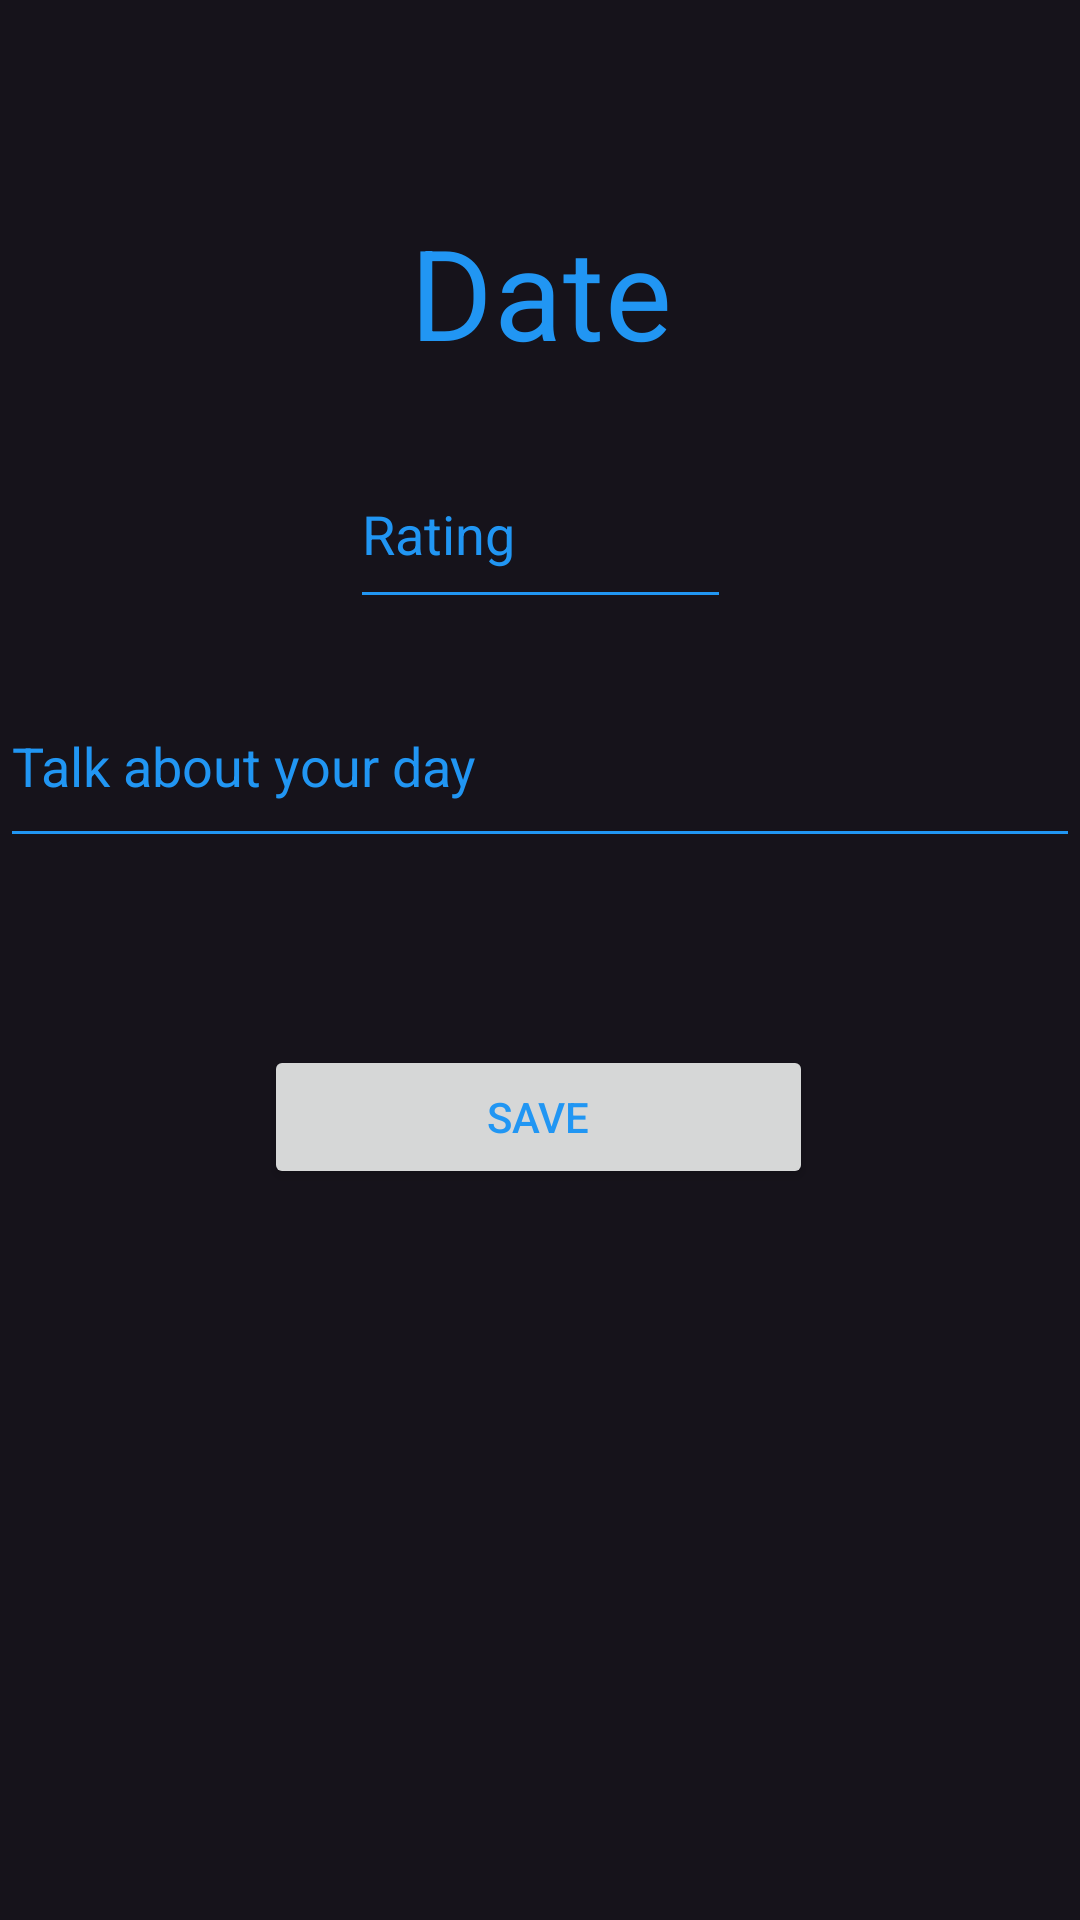

Write the Android layout XML for this screen, with the resource values it uses.
<!-- AndroidManifest.xml: application theme Theme.LoginPage -->
<!-- res/layout/activity_journal.xml -->
<?xml version="1.0" encoding="utf-8"?>
<androidx.constraintlayout.widget.ConstraintLayout xmlns:android="http://schemas.android.com/apk/res/android"
    xmlns:app="http://schemas.android.com/apk/res-auto"
    xmlns:tools="http://schemas.android.com/tools"
    android:id="@+id/activity_journal"
    android:layout_width="match_parent"
    android:layout_height="match_parent"
    android:background="#16131B">

    <TextView
        android:id="@+id/journalDate"
        android:layout_width="wrap_content"
        android:layout_height="wrap_content"
        android:scaleX="3"
        android:scaleY="3"
        android:text="Date"
        app:layout_constraintBottom_toBottomOf="parent"
        app:layout_constraintEnd_toEndOf="parent"
        app:layout_constraintStart_toStartOf="parent"
        app:layout_constraintTop_toTopOf="parent"
        app:layout_constraintVertical_bias="0.141" />

    <EditText
        android:id="@+id/editTextRating"
        android:layout_width="127dp"
        android:layout_height="60dp"
        android:backgroundTint="@color/light_blue"
        android:ems="10"
        android:hint="Rating"
        android:inputType="number"
        android:textColorHint="@color/light_blue"
        android:visibility="visible"
        app:layout_constraintBottom_toBottomOf="parent"
        app:layout_constraintEnd_toEndOf="parent"
        app:layout_constraintStart_toStartOf="parent"
        app:layout_constraintTop_toBottomOf="@+id/journalDate"
        app:layout_constraintVertical_bias="0.084" />

    <EditText
        android:id="@+id/editTextDescription"
        android:layout_width="0dp"
        android:layout_height="53dp"
        android:backgroundTint="@color/light_blue"
        android:ems="10"
        android:gravity="start|top"
        android:hint="Talk about your day"
        android:inputType="textMultiLine"
        android:textColorHint="@color/light_blue"
        app:layout_constraintBottom_toBottomOf="parent"
        app:layout_constraintEnd_toEndOf="parent"
        app:layout_constraintHorizontal_bias="0.0"
        app:layout_constraintStart_toStartOf="parent"
        app:layout_constraintTop_toBottomOf="@+id/editTextRating"
        app:layout_constraintVertical_bias="0.07" />

    <Button
        android:id="@+id/saveButton"
        android:layout_width="183dp"
        android:layout_height="48dp"
        android:text="Save"
        app:layout_constraintBottom_toBottomOf="parent"
        app:layout_constraintEnd_toEndOf="parent"
        app:layout_constraintHorizontal_bias="0.498"
        app:layout_constraintStart_toStartOf="parent"
        app:layout_constraintTop_toBottomOf="@+id/editTextDescription"
        app:layout_constraintVertical_bias="0.204" />
</androidx.constraintlayout.widget.ConstraintLayout>
<!-- resources referenced by this layout -->
<resources>
  <color name="light_blue">#2196F3</color>
  <style name="Theme.LoginPage" parent="Theme.MaterialComponents.DayNight.NoActionBar">
          
          <item name="colorPrimary">@color/light_blue</item>
          <item name="colorPrimaryVariant">@color/purple_700</item>
          <item name="colorOnPrimary">@color/blue</item>
          
          <item name="colorSecondary">@color/teal_200</item>
          <item name="colorSecondaryVariant">@color/teal_700</item>
          <item name="colorOnSecondary">@color/black</item>
          
          <item name="android:statusBarColor" tools:targetApi="l">?attr/colorPrimaryVariant</item>
          
          <item name="android:textColor">@color/light_blue</item>
          <item name="android:textColorPrimary">@color/teal_200</item>
          <item name="android:windowActionBar">false</item>
          <item name="android:windowNoTitle">true</item>
      </style>
  <color name="purple_700">#FF3700B3</color>
  <color name="blue">#02105C</color>
  <color name="teal_200">#FF03DAC5</color>
  <color name="teal_700">#FF018786</color>
  <color name="black">#FF000000</color>
</resources>
